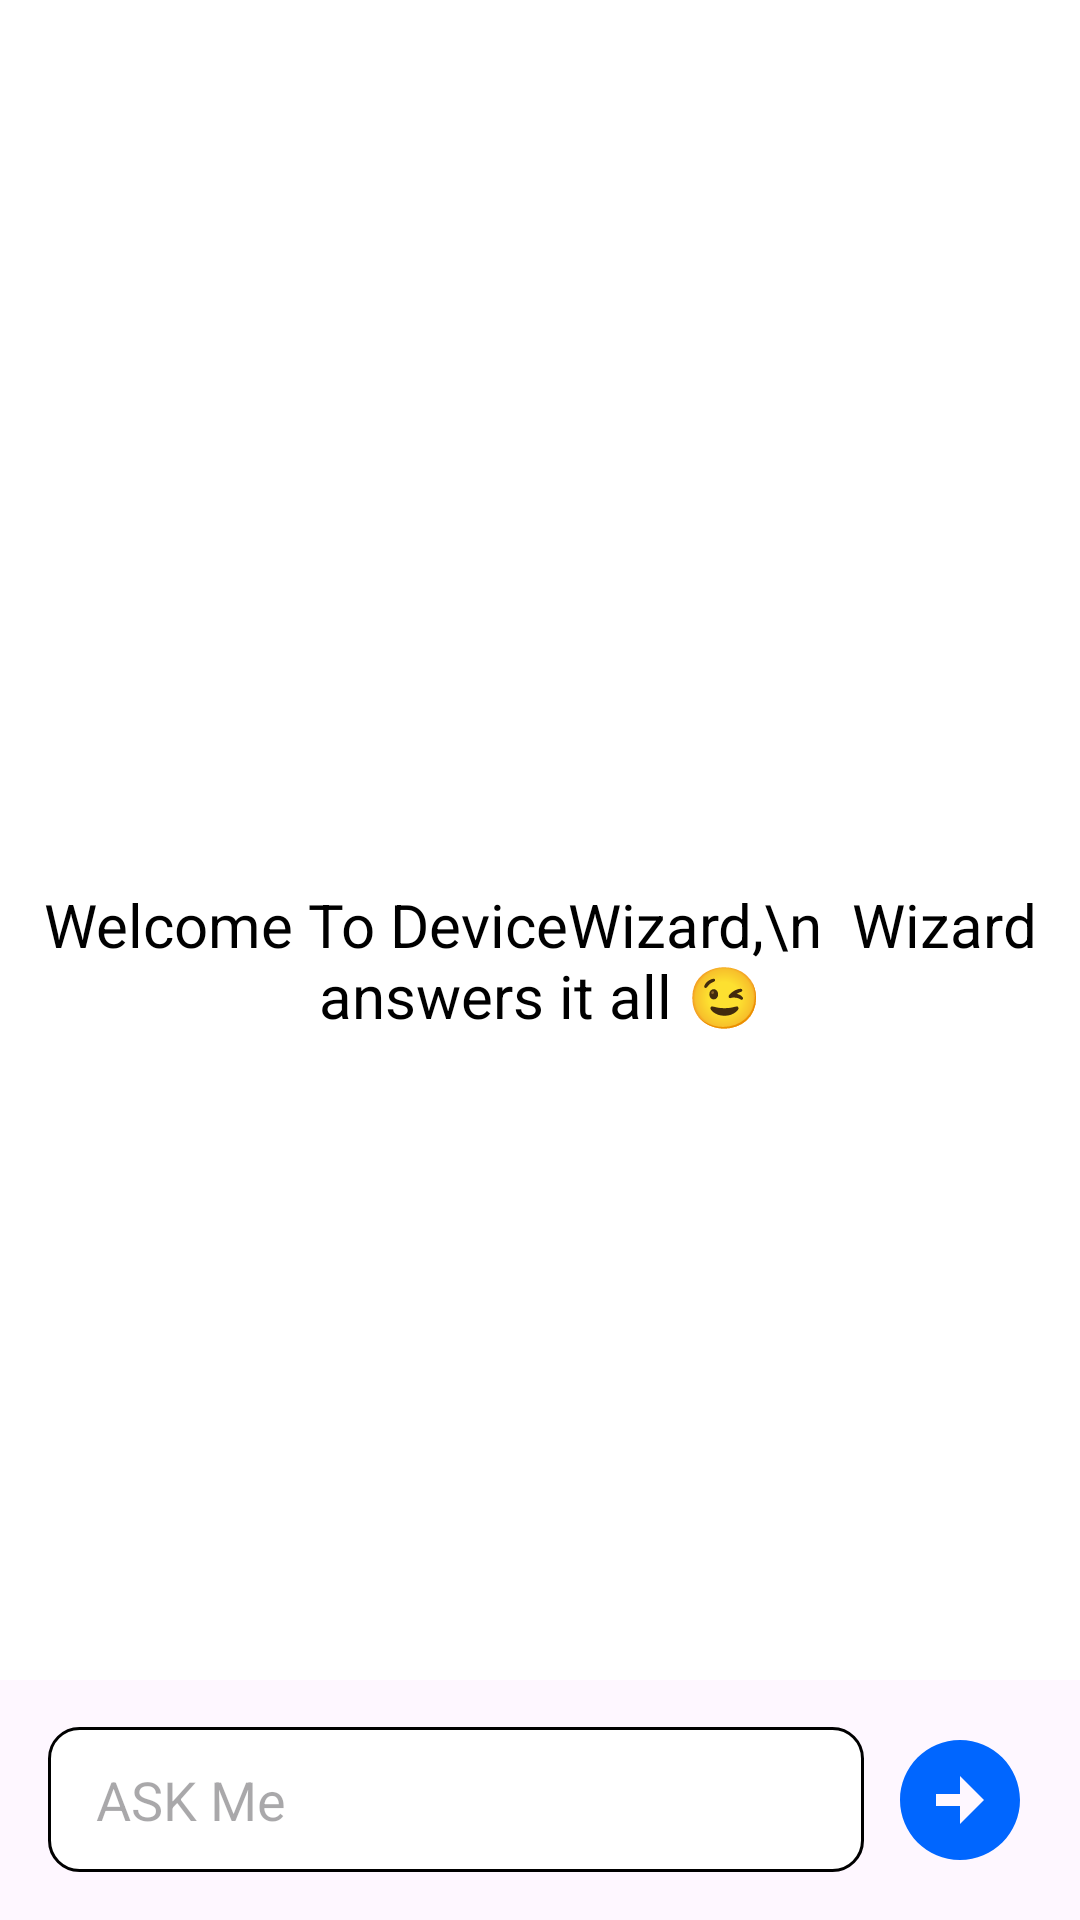

Write the Android layout XML for this screen, with the resource values it uses.
<!-- AndroidManifest.xml: application theme Theme.DeviceWiZard -->
<!-- res/layout/activity_chat_screen.xml -->
<?xml version="1.0" encoding="utf-8"?>
<RelativeLayout
    xmlns:android="http://schemas.android.com/apk/res/android"
    xmlns:app="http://schemas.android.com/apk/res-auto"
    xmlns:tools="http://schemas.android.com/tools"
    android:layout_width="match_parent"
    android:layout_height="match_parent"
    tools:context=".ChatScreenActivity">

    <androidx.recyclerview.widget.RecyclerView
        android:id="@+id/recycler_view"
        android:layout_width="match_parent"
        android:layout_height="match_parent"
        android:layout_above="@+id/bottom_layout"
        android:background="@android:color/background_light"/>

    <TextView
        android:id="@+id/welcome_text_view"
        android:layout_width="match_parent"
        android:layout_height="wrap_content"
        android:layout_centerInParent="true"
        android:text="Welcome To DeviceWizard,\n  Wizard answers it all 😉"
        android:textSize="20sp"
        android:gravity="center"
        android:textColor="@android:color/black"/>

    <RelativeLayout
        android:id="@+id/bottom_layout"
        android:layout_width="match_parent"
        android:layout_height="80dp"
        android:layout_alignParentBottom="true">

        <EditText
            android:id="@+id/message_edit_text"
            android:layout_width="match_parent"
            android:layout_height="wrap_content"
            android:layout_centerVertical="true"
            android:layout_marginStart="16dp"
            android:layout_marginEnd="8dp"
            android:layout_toStartOf="@id/send_button"
            android:background="@drawable/rounded_corner"
            android:hint="ASK Me"
            android:paddingStart="16dp"
            android:paddingEnd="16dp"
            android:paddingTop="12dp"
            android:paddingBottom="12dp"
            android:layout_marginTop="14dp"
            android:layout_marginBottom="14dp"
            android:layout_weight="1"
            android:inputType="text"/>

        <ImageButton
            android:id="@+id/send_button"
            android:layout_width="wrap_content"
            android:layout_height="wrap_content"
            android:layout_alignParentEnd="true"
            android:layout_centerVertical="true"
            android:layout_marginEnd="16dp"
            android:src="@drawable/baseline_arrow_circle_right_24"
            android:background="?attr/selectableItemBackgroundBorderless"/>

    </RelativeLayout>

</RelativeLayout>
<!-- resources referenced by this layout -->
<resources>
  <!-- drawable baseline_arrow_circle_right_24 (drawable) -->
  <vector android:height="48dp" android:tint="#0066FF"
      android:viewportHeight="24" android:viewportWidth="24"
      android:width="48dp" xmlns:android="http://schemas.android.com/apk/res/android">
      <path android:fillColor="@android:color/white" android:pathData="M22,12c0,-5.52 -4.48,-10 -10,-10S2,6.48 2,12c0,5.52 4.48,10 10,10S22,17.52 22,12zM12,13l-4,0v-2l4,0V8l4,4l-4,4V13z"/>
  </vector>
  <!-- drawable rounded_corner (drawable) -->
  <?xml version="1.0" encoding="utf-8"?>
  <shape xmlns:android="http://schemas.android.com/apk/res/android"
      android:shape="rectangle">
  
      <corners android:radius="10dip"/>
  
      <stroke android:width="1dp"/>
  
      <solid android:color="@color/white"/>
  
  </shape>
  <style name="Theme.DeviceWiZard" parent="Base.Theme.DeviceWiZard" />
  <style name="Base.Theme.DeviceWiZard" parent="Theme.Material3.DayNight.NoActionBar">
          
           <item name="colorPrimary">#0F7F9B</item>
      </style>
  <!-- not gathered from this repository: default colours our renderer supplied (Android Studio template values) -->
  <color name="white">#FFFFFFFF</color>
</resources>
